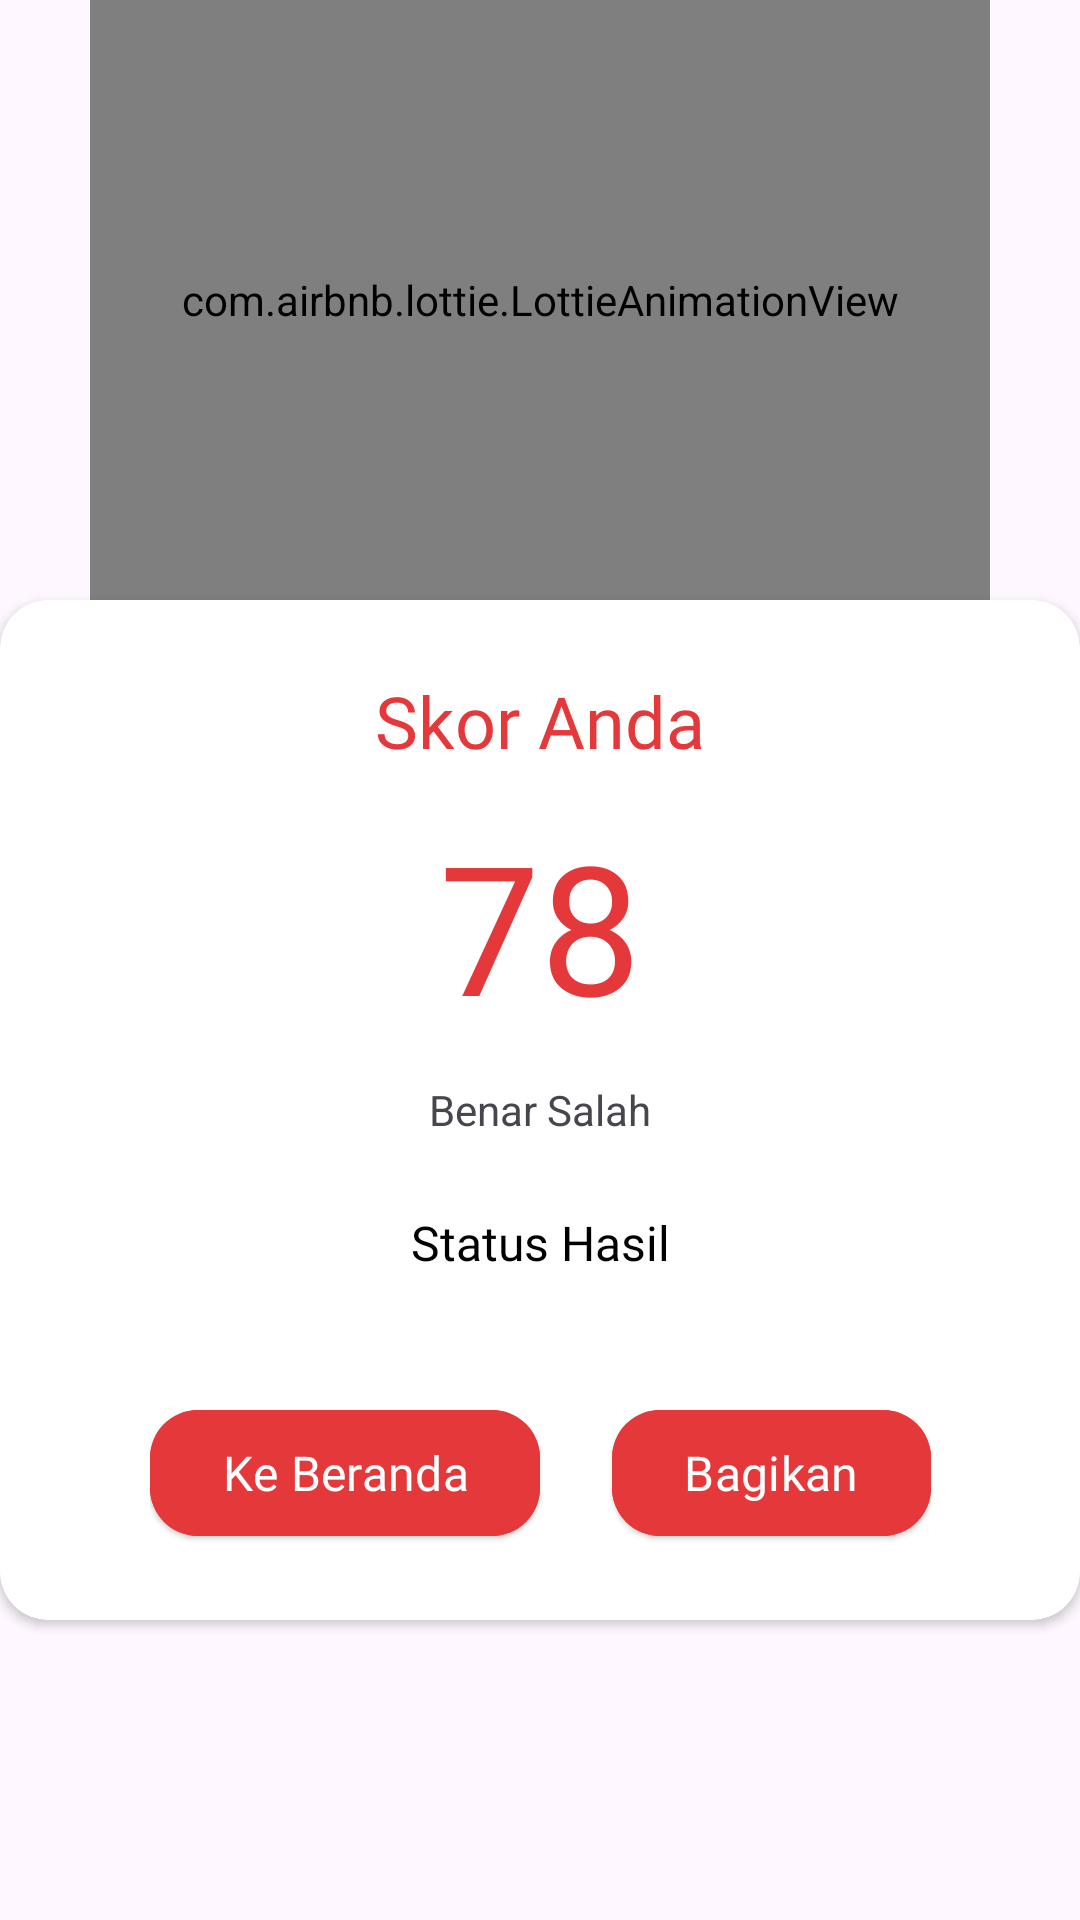

Produce the Android XML layout that renders to this screen, including the resource entries it uses.
<!-- AndroidManifest.xml: application theme Theme.Massive -->
<!-- res/layout/fragment_bottom_sheet_score.xml -->
<?xml version="1.0" encoding="utf-8"?>
<androidx.constraintlayout.widget.ConstraintLayout xmlns:android="http://schemas.android.com/apk/res/android"
    xmlns:app="http://schemas.android.com/apk/res-auto"
    xmlns:tools="http://schemas.android.com/tools"
    android:layout_width="match_parent"
    android:layout_height="wrap_content"
    tools:context=".view.fragments.BottomSheetScoreFragment">

    <com.airbnb.lottie.LottieAnimationView
        android:id="@+id/anim_result"
        android:layout_width="300dp"
        android:layout_height="200dp"
        app:layout_constraintEnd_toEndOf="parent"
        app:layout_constraintStart_toStartOf="parent"
        app:layout_constraintTop_toTopOf="parent"
        app:lottie_autoPlay="true"
        app:lottie_fileName="Animation - Quiz Success.json"
        app:lottie_loop="true" />

    <androidx.cardview.widget.CardView
        android:layout_width="match_parent"
        android:layout_height="340dp"
        app:cardCornerRadius="16dp"
        app:layout_constraintEnd_toEndOf="parent"
        app:layout_constraintStart_toStartOf="parent"
        app:layout_constraintTop_toBottomOf="@+id/anim_result">

        <androidx.constraintlayout.widget.ConstraintLayout
            android:layout_width="match_parent"
            android:layout_height="match_parent">

            <TextView
                android:id="@+id/textView4"
                style="@style/tv.interBold.24"
                android:layout_width="wrap_content"
                android:layout_height="wrap_content"
                android:layout_marginTop="24dp"
                android:text="Skor Anda"
                app:layout_constraintEnd_toEndOf="parent"
                app:layout_constraintStart_toStartOf="parent"
                app:layout_constraintTop_toTopOf="parent" />

            <TextView
                android:id="@+id/scoreResult"
                style="@style/tv.interBold.24"
                android:layout_width="wrap_content"
                android:layout_height="wrap_content"
                android:layout_marginTop="12dp"
                android:text="78"
                android:textSize="60dp"
                app:layout_constraintEnd_toEndOf="parent"
                app:layout_constraintStart_toStartOf="parent"
                app:layout_constraintTop_toBottomOf="@+id/textView4" />

            <TextView
                android:id="@+id/tv_detail_result"
                android:layout_width="wrap_content"
                android:layout_height="wrap_content"
                android:layout_marginTop="12dp"
                android:text="Benar Salah"
                app:layout_constraintEnd_toEndOf="parent"
                app:layout_constraintStart_toStartOf="parent"
                app:layout_constraintTop_toBottomOf="@+id/scoreResult" />

            <TextView
                android:id="@+id/tv_status_result"
                style="@style/tv.interMedium.16"
                android:layout_width="wrap_content"
                android:layout_height="wrap_content"
                android:layout_marginTop="24dp"
                android:text="Status Hasil"
                app:layout_constraintEnd_toEndOf="parent"
                app:layout_constraintStart_toStartOf="parent"
                app:layout_constraintTop_toBottomOf="@+id/tv_detail_result" />

            <LinearLayout
                android:layout_width="wrap_content"
                android:layout_height="wrap_content"
                android:layout_marginBottom="24dp"
                android:orientation="horizontal"
                app:layout_constraintBottom_toBottomOf="parent"
                app:layout_constraintEnd_toEndOf="parent"
                app:layout_constraintStart_toStartOf="parent">

                <Button
                    android:id="@+id/toHome"
                    style="@style/btn.Red"
                    android:layout_width="wrap_content"
                    android:layout_height="wrap_content"
                    android:layout_marginRight="24dp"
                    android:text="Ke Beranda" />

                <Button
                    android:id="@+id/btn_share"
                    style="@style/btn.Red"
                    android:layout_width="wrap_content"
                    android:layout_height="wrap_content"
                    android:layout_weight="1"
                    android:text="Bagikan" />

            </LinearLayout>


        </androidx.constraintlayout.widget.ConstraintLayout>
    </androidx.cardview.widget.CardView>

</androidx.constraintlayout.widget.ConstraintLayout>
<!-- resources referenced by this layout -->
<resources>
  <style name="btn.Red">
          <item name="android:textColor">@color/white</item>
          <item name="android:backgroundTint">@drawable/selector_enabled_pressed_red</item>
      </style>
      //Second Button (White)
  <style name="tv.interBold.24">
          <item name="android:textSize">24sp</item>
          <item name="android:textColor">@color/primary</item>
      </style>
  <style name="tv.interMedium.16">
          <item name="android:textSize">16sp</item>
      </style>
  <style name="Theme.Massive" parent="Base.Theme.Massive" />
  <color name="white">#FFFFFFFF</color>
  <!-- drawable selector_enabled_pressed_red (drawable) -->
  <?xml version="1.0" encoding="utf-8"?>
  <selector xmlns:android="http://schemas.android.com/apk/res/android">
  
      <item android:state_enabled="false"
          android:color="@color/grey" />
  
      <item android:state_pressed="true"
          android:color="@color/primaryDark" />
  
      <item android:state_pressed="false"
          android:state_enabled="true"
          android:color="@color/primary" />
  
  </selector>
  <color name="primary">#E5383B</color>
  <style name="Base.Theme.Massive" parent="Theme.Material3.Light.NoActionBar">
          
          
          <item name="colorPrimary">@color/primary</item>
          <item name="colorPrimaryDark">@color/primaryDark</item>
          <item name="colorAccent">@color/primaryLight</item>
      </style>
  <color name="grey">#D3D3D3</color>
  <color name="primaryDark">#A4161A</color>
  <color name="primaryLight">#FCB4B4</color>
</resources>
